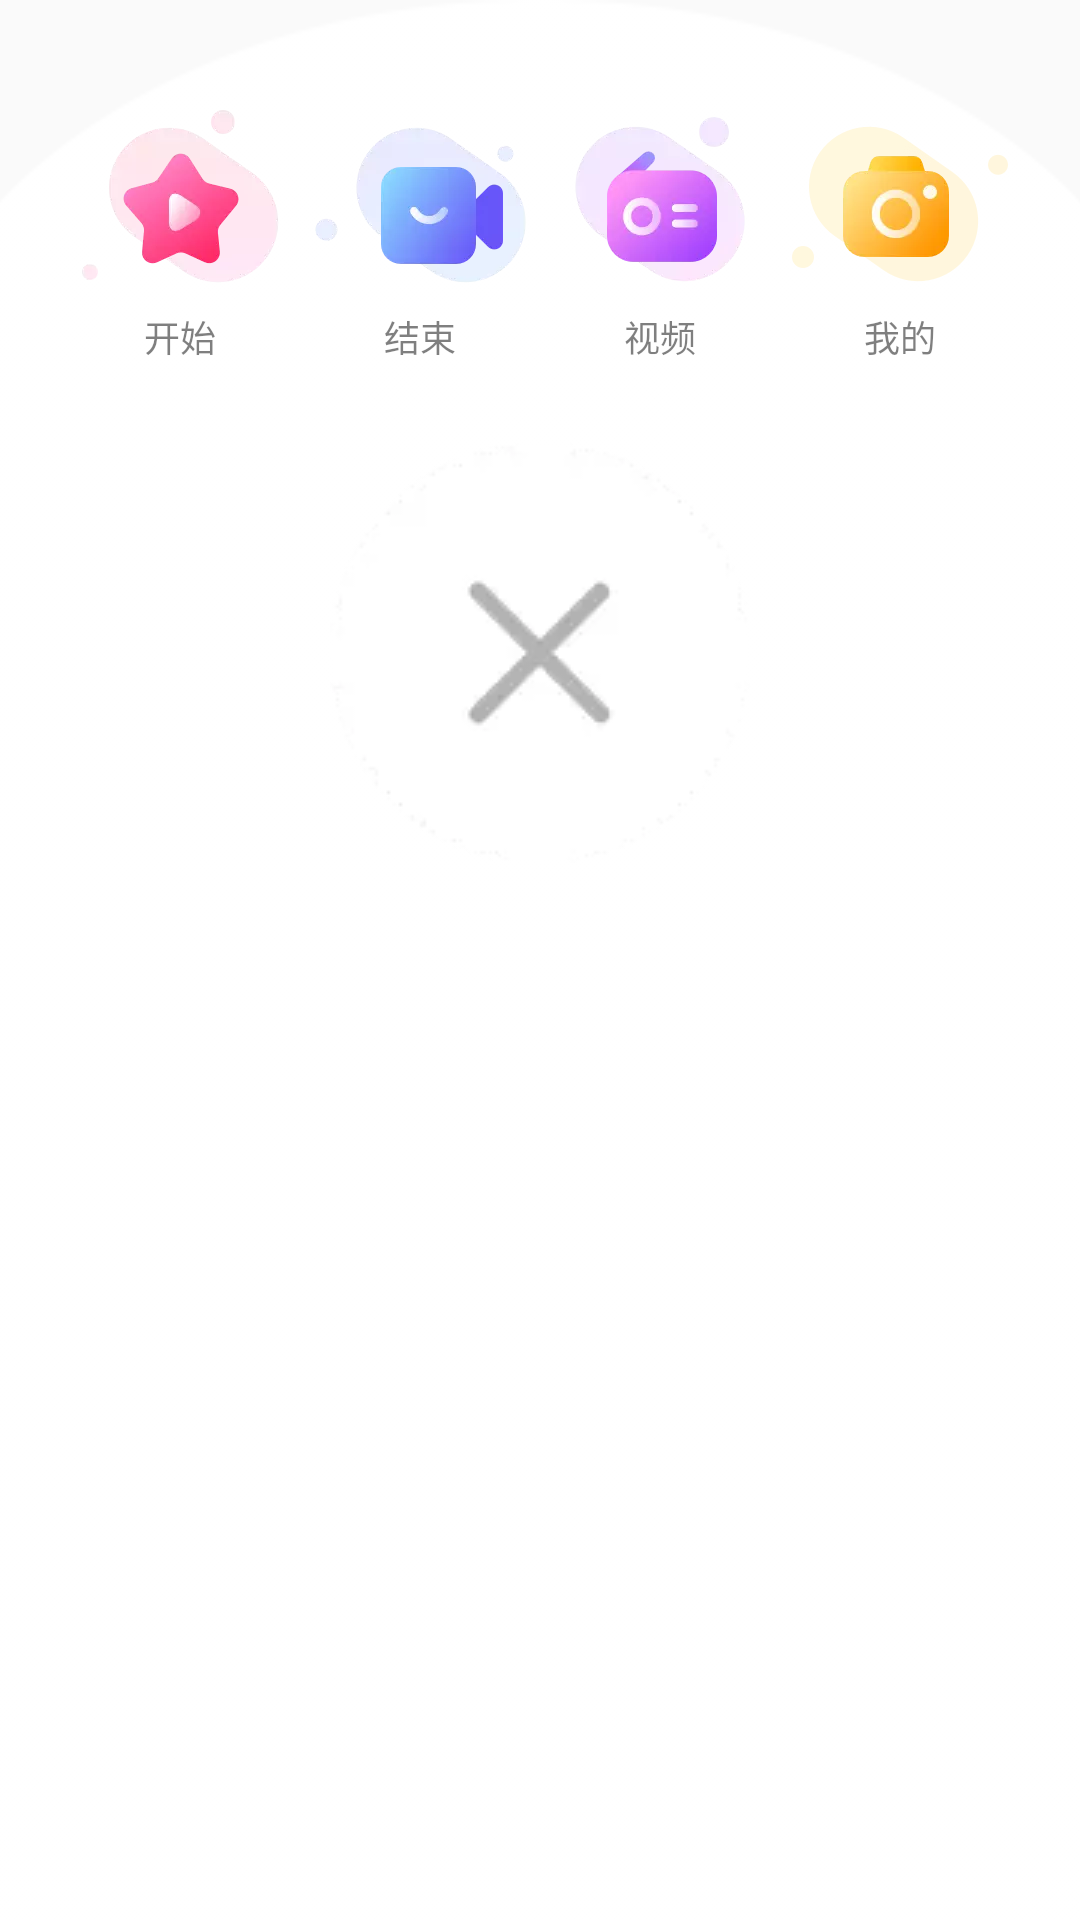

Produce the Android XML layout that renders to this screen, including the resource entries it uses.
<!-- AndroidManifest.xml: application theme AppTheme -->
<!-- res/layout/popup_layout.xml -->
<?xml version="1.0" encoding="utf-8"?>
<RelativeLayout
    xmlns:android="http://schemas.android.com/apk/res/android"
    android:layout_width="match_parent"
    android:layout_height="196.66dp"
    android:layout_alignParentBottom="true"
    android:clipChildren="false"
    android:id="@+id/main_container">

    <ImageView
        android:layout_width="match_parent"
        android:layout_height="match_parent"
        android:src="@drawable/main_bg"
        android:id="@+id/main_bg"
        android:scaleType="fitXY"/>

    <LinearLayout
        android:layout_width="wrap_content"
        android:layout_height="wrap_content"
        android:orientation="horizontal"
        android:clipChildren="false"
        android:layout_centerHorizontal="true"
        android:id="@+id/item_container"
        android:layout_marginTop="31.33dp">

        <RelativeLayout
            android:layout_width="wrap_content"
            android:layout_height="wrap_content"
            android:id="@+id/live_container">

            <ImageView
                android:layout_width="72dp"
                android:layout_height="72dp"
                android:src="@drawable/milive_beginplay_bg_beganplay"
                android:id="@+id/bg_live_iv"/>

            <ImageView
                android:layout_width="72dp"
                android:layout_height="72dp"
                android:src="@drawable/milive_beginplay_icon_beganplay"
                android:id="@+id/live_iv"/>
            <TextView
                android:layout_width="wrap_content"
                android:layout_height="wrap_content"
                android:gravity="center"
                android:textSize="12sp"
                android:textColor="@color/black_trans_50"
                android:layout_below="@+id/bg_live_iv"
                android:layout_centerHorizontal="true"
                android:text="开始"
                android:id="@+id/live_text"/>

        </RelativeLayout>

        <View
            android:layout_width="8dp"
            android:layout_height="match_parent"/>

        <RelativeLayout
            android:layout_width="wrap_content"
            android:layout_height="wrap_content"
            android:id="@+id/video_container">

            <ImageView
                android:layout_width="72dp"
                android:layout_height="72dp"
                android:src="@drawable/milive_beginplay_bg_video"
                android:id="@+id/bg_video_iv"/>

            <ImageView
                android:layout_width="72dp"
                android:layout_height="72dp"
                android:src="@drawable/milive_beginplay_icon_video"
                android:id="@+id/video_iv"/>
            <TextView
                android:layout_width="wrap_content"
                android:layout_height="wrap_content"
                android:gravity="center"
                android:textSize="12sp"
                android:textColor="@color/black_trans_50"
                android:layout_below="@+id/bg_video_iv"
                android:layout_centerHorizontal="true"
                android:text="结束"
                android:id="@+id/video_text"/>

        </RelativeLayout>
        <View
            android:layout_width="8dp"
            android:layout_height="match_parent"/>

        <RelativeLayout
            android:layout_width="wrap_content"
            android:layout_height="wrap_content"
            android:id="@+id/radio_container">

            <ImageView
                android:layout_width="72dp"
                android:layout_height="72dp"
                android:src="@drawable/milive_beginplay_bg_radio"
                android:id="@+id/bg_radio_iv"/>

            <ImageView
                android:layout_width="72dp"
                android:layout_height="72dp"
                android:src="@drawable/milive_beginplay_icon_radio"
                android:id="@+id/radio_iv"/>
            <TextView
                android:layout_width="wrap_content"
                android:layout_height="wrap_content"
                android:gravity="center"
                android:textSize="12sp"
                android:textColor="@color/black_trans_50"
                android:layout_below="@+id/bg_radio_iv"
                android:layout_centerHorizontal="true"
                android:text="视频"
                android:id="@+id/radio_text"/>

        </RelativeLayout>
        <View
            android:layout_width="8dp"
            android:layout_height="match_parent"/>

        <RelativeLayout
            android:layout_width="wrap_content"
            android:layout_height="wrap_content"
            android:id="@+id/feed_container">

            <ImageView
                android:layout_width="72dp"
                android:layout_height="72dp"
                android:src="@drawable/milive_beginplay_bg_dynamic"
                android:id="@+id/bg_feed_iv"/>

            <ImageView
                android:layout_width="72dp"
                android:layout_height="72dp"
                android:src="@drawable/milive_beginplay_icon_dynamic"
                android:id="@+id/feed_iv"/>
            <TextView
                android:layout_width="wrap_content"
                android:layout_height="wrap_content"
                android:gravity="center"
                android:textSize="12sp"
                android:textColor="@color/black_trans_50"
                android:layout_below="@+id/bg_feed_iv"
                android:layout_centerHorizontal="true"
                android:text="我的"
                android:id="@+id/feed_text"/>

        </RelativeLayout>

    </LinearLayout>

    <ImageView
        android:layout_width="wrap_content"
        android:layout_height="wrap_content"
        android:src="@drawable/milive_beginplay_closed_normal"
        android:layout_centerHorizontal="true"
        android:layout_below="@+id/item_container"
        android:layout_marginTop="26.66dp"
        android:id="@+id/close_iv"/>
</RelativeLayout>
<!-- resources referenced by this layout -->
<resources>
  <color name="black_trans_50">#80000000</color>
  <!-- drawable main_bg: png bitmap (drawable, 2350 bytes) -->
  <!-- drawable milive_beginplay_bg_beganplay: webp bitmap (drawable, 2876 bytes) -->
  <!-- drawable milive_beginplay_bg_dynamic: png bitmap (drawable, 2130 bytes) -->
  <!-- drawable milive_beginplay_bg_radio: webp bitmap (drawable, 2664 bytes) -->
  <!-- drawable milive_beginplay_bg_video: webp bitmap (drawable, 2932 bytes) -->
  <!-- drawable milive_beginplay_closed_normal: webp bitmap (drawable, 2070 bytes) -->
  <!-- drawable milive_beginplay_icon_beganplay: webp bitmap (drawable, 2324 bytes) -->
  <!-- drawable milive_beginplay_icon_dynamic: webp bitmap (drawable, 1868 bytes) -->
  <!-- drawable milive_beginplay_icon_radio: webp bitmap (drawable, 1942 bytes) -->
  <!-- drawable milive_beginplay_icon_video: webp bitmap (drawable, 1640 bytes) -->
  <style name="AppTheme" parent="Theme.AppCompat.Light.DarkActionBar">
          
          <item name="colorPrimary">@color/colorPrimary</item>
          <item name="colorPrimaryDark">@color/colorPrimaryDark</item>
          <item name="colorAccent">@color/colorAccent</item>
      </style>
  <color name="colorPrimary">#008577</color>
  <color name="colorPrimaryDark">#00574B</color>
  <color name="colorAccent">#D81B60</color>
</resources>
